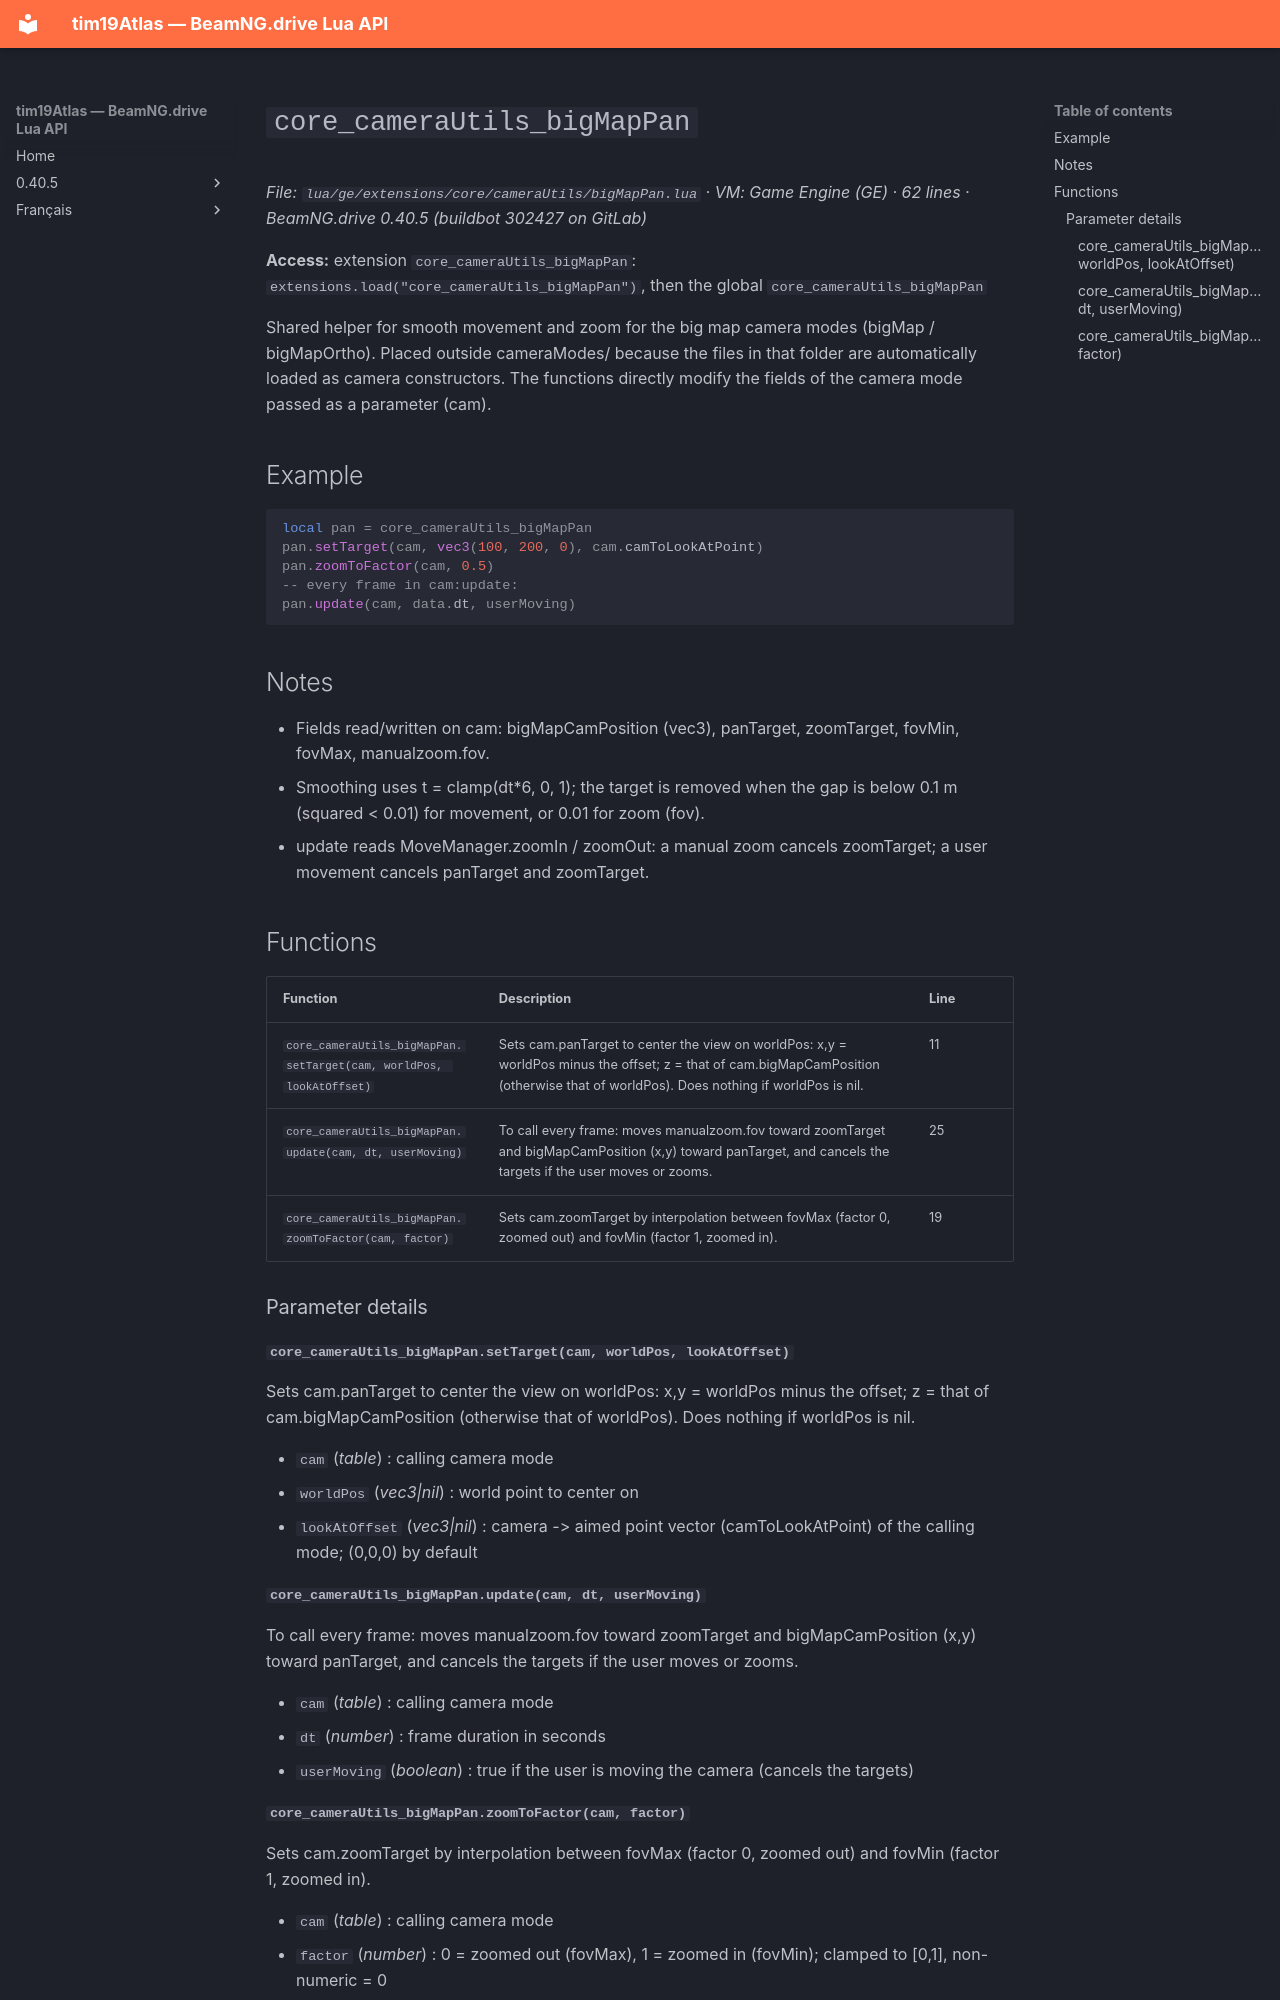

repository: Tim0219800/beamng-lua-atlas · page: 0.40.5/ge/extensions/core/cameraUtils/bigMapPan.html · generator: mkdocs

# `core_cameraUtils_bigMapPan`

*File: `lua/ge/extensions/core/cameraUtils/bigMapPan.lua` · VM: Game Engine (GE) · 62 lines · BeamNG.drive 0.40.5 (buildbot 302427 on GitLab)*

**Access:** extension `core_cameraUtils_bigMapPan`: `extensions.load("core_cameraUtils_bigMapPan")`, then the global `core_cameraUtils_bigMapPan`

Shared helper for smooth movement and zoom for the big map camera modes (bigMap / bigMapOrtho). Placed outside cameraModes/ because the files in that folder are automatically loaded as camera constructors. The functions directly modify the fields of the camera mode passed as a parameter (cam).

## Example

```lua
local pan = core_cameraUtils_bigMapPan
pan.setTarget(cam, vec3(100, 200, 0), cam.camToLookAtPoint)
pan.zoomToFactor(cam, 0.5)
-- every frame in cam:update:
pan.update(cam, data.dt, userMoving)
```

## Notes

- Fields read/written on cam: bigMapCamPosition (vec3), panTarget, zoomTarget, fovMin, fovMax, manualzoom.fov.
- Smoothing uses t = clamp(dt*6, 0, 1); the target is removed when the gap is below 0.1 m (squared < 0.01) for movement, or 0.01 for zoom (fov).
- update reads MoveManager.zoomIn / zoomOut: a manual zoom cancels zoomTarget; a user movement cancels panTarget and zoomTarget.

## Functions

| Function | Description | Line |
|---|---|---|
| `core_cameraUtils_bigMapPan.setTarget(cam, worldPos, lookAtOffset)` | Sets cam.panTarget to center the view on worldPos: x,y = worldPos minus the offset; z = that of cam.bigMapCamPosition (otherwise that of worldPos). Does nothing if worldPos is nil. | 11 |
| `core_cameraUtils_bigMapPan.update(cam, dt, userMoving)` | To call every frame: moves manualzoom.fov toward zoomTarget and bigMapCamPosition (x,y) toward panTarget, and cancels the targets if the user moves or zooms. | 25 |
| `core_cameraUtils_bigMapPan.zoomToFactor(cam, factor)` | Sets cam.zoomTarget by interpolation between fovMax (factor 0, zoomed out) and fovMin (factor 1, zoomed in). | 19 |

### Parameter details

#### `core_cameraUtils_bigMapPan.setTarget(cam, worldPos, lookAtOffset)`

Sets cam.panTarget to center the view on worldPos: x,y = worldPos minus the offset; z = that of cam.bigMapCamPosition (otherwise that of worldPos). Does nothing if worldPos is nil.

- `cam` (*table*) : calling camera mode
- `worldPos` (*vec3|nil*) : world point to center on
- `lookAtOffset` (*vec3|nil*) : camera -> aimed point vector (camToLookAtPoint) of the calling mode; (0,0,0) by default

#### `core_cameraUtils_bigMapPan.update(cam, dt, userMoving)`

To call every frame: moves manualzoom.fov toward zoomTarget and bigMapCamPosition (x,y) toward panTarget, and cancels the targets if the user moves or zooms.

- `cam` (*table*) : calling camera mode
- `dt` (*number*) : frame duration in seconds
- `userMoving` (*boolean*) : true if the user is moving the camera (cancels the targets)
